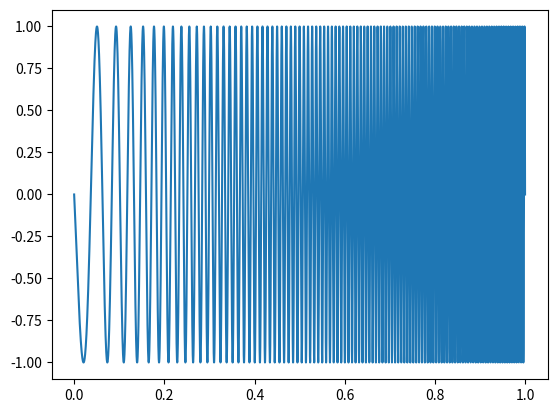

Generate this figure with matplotlib:
import numpy as np
import scipy.signal
import matplotlib.pyplot as plt


t = np.linspace(0, 1, 16000)
wfm = scipy.signal.chirp(t, f0 = 10, f1 = 200, t1 = 1, method = 'linear', phi = 90)

np.savetxt('awesome.wfm', wfm)

plt.plot(t, wfm)



plt.show()

